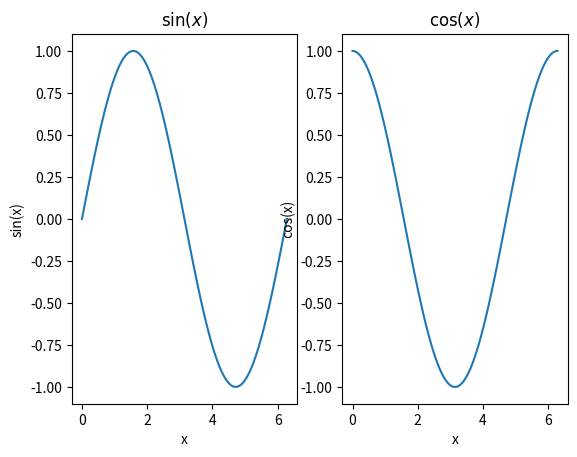
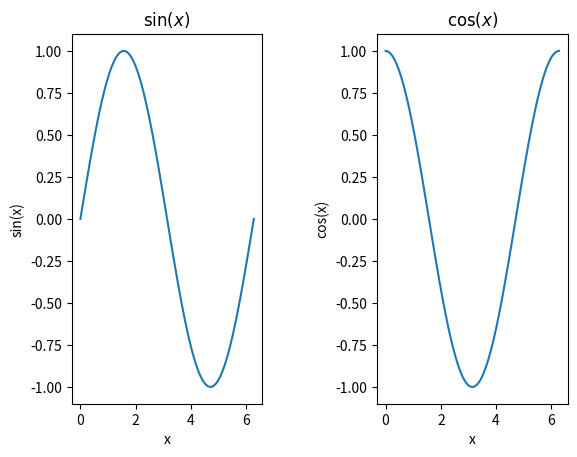
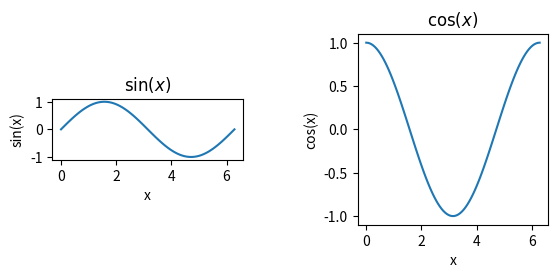
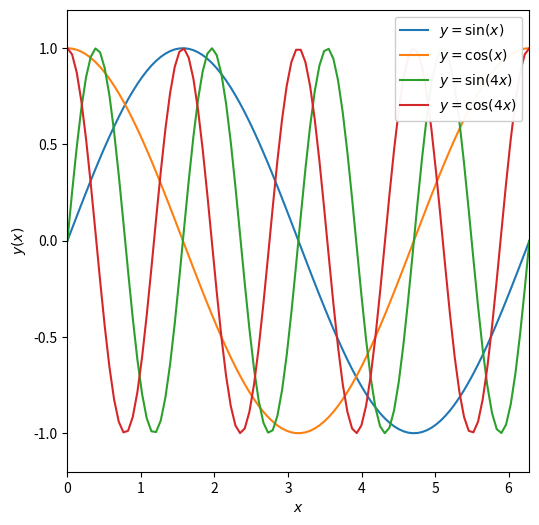

Here is the Python script that generated these plots, in order:
%matplotlib inline
import numpy as np
import matplotlib.pyplot as plt

x = np.linspace(0, 2*np.pi, 100)
print(x[-1], 2*np.pi)

y = np.sin(x)
z = np.cos(x)
w = np.sin(4*x)
v = np.cos(4*x)

#call subplots to generate a multipanel figure. This means one row, 2 columns of figures.
f, axarr = plt.subplots(1, 2)

#treat axarr as an array from left to right

#first panel
axarr[0].plot(x, y)
axarr[0].set_ylabel('sin(x)')
axarr[0].set_xlabel('x')
axarr[0].set_title(r'$\sin(x)$')

#second panel
axarr[1].plot(x,z)
axarr[1].set_ylabel('cos(x)')
axarr[1].set_xlabel('x')
axarr[1].set_title(r'$\cos(x)$')

#call subplots to generate a multipanel figure. This means one row, 2 columns of figures.
f, axarr = plt.subplots(1, 2)

#treat axarr as an array from left to right

#first panel
axarr[0].plot(x, y)
axarr[0].set_ylabel('sin(x)')
axarr[0].set_xlabel('x')
axarr[0].set_title(r'$\sin(x)$')

#second panel
axarr[1].plot(x,z)
axarr[1].set_ylabel('cos(x)')
axarr[1].set_xlabel('x')
axarr[1].set_title(r'$\cos(x)$')\

#add more space between the figures
f.subplots_adjust(wspace =0.6)

#call subplots to generate a multipanel figure. This means one row, 2 columns of figures.
f, axarr = plt.subplots(1, 2)

#treat axarr as an array from left to right

#first panel
axarr[0].plot(x, y)
axarr[0].set_ylabel('sin(x)')
axarr[0].set_xlabel('x')
axarr[0].set_title(r'$\sin(x)$')

#second panel
axarr[1].plot(x,z)
axarr[1].set_ylabel('cos(x)')
axarr[1].set_xlabel('x')
axarr[1].set_title(r'$\cos(x)$')\

#add more space between the figures
f.subplots_adjust(wspace =0.6)

#fix the axis ratios
#there are two possible options
axarr[0].set_aspect('equal')    #make the ratio of the tick units equal
axarr[1].set_aspect(np.pi)      #make a square by setting the aspect to be the ratio of the tick unit range

#Adjust the size of the figure
fig =plt.figure(figsize=(6,6))

plt.plot(x, y, label=r'$y = \sin(x)$')    #add a label to the line
plt.plot(x, z, label=r'$y = \cos(x)$')    #add a label to the second line
plt.plot(x, w, label=r'$y = \sin(4x)$')   #etc.
plt.plot(x, v, label=r'$y = \cos(4x)$')

plt.xlabel(r'$x$')                        #Note set_xlabel vs. xlabel
plt.ylabel(r'$y(x)$')                     #Note set_ylabel vs. ylabel
plt.xlim([0, 2*np.pi])                    #Note set_xlim vs. xlim
plt.ylim([-1.2, 1.2])                     #Note set_ylim vs. ylim
plt.legend(loc=1, framealpha=0.95)        #add a legend with a semi-transparent frame in the upper RH corner

#fix the axis ratio
plt.gca().set_aspect(np.pi/1.2)           #use "gca" to get current axis()

